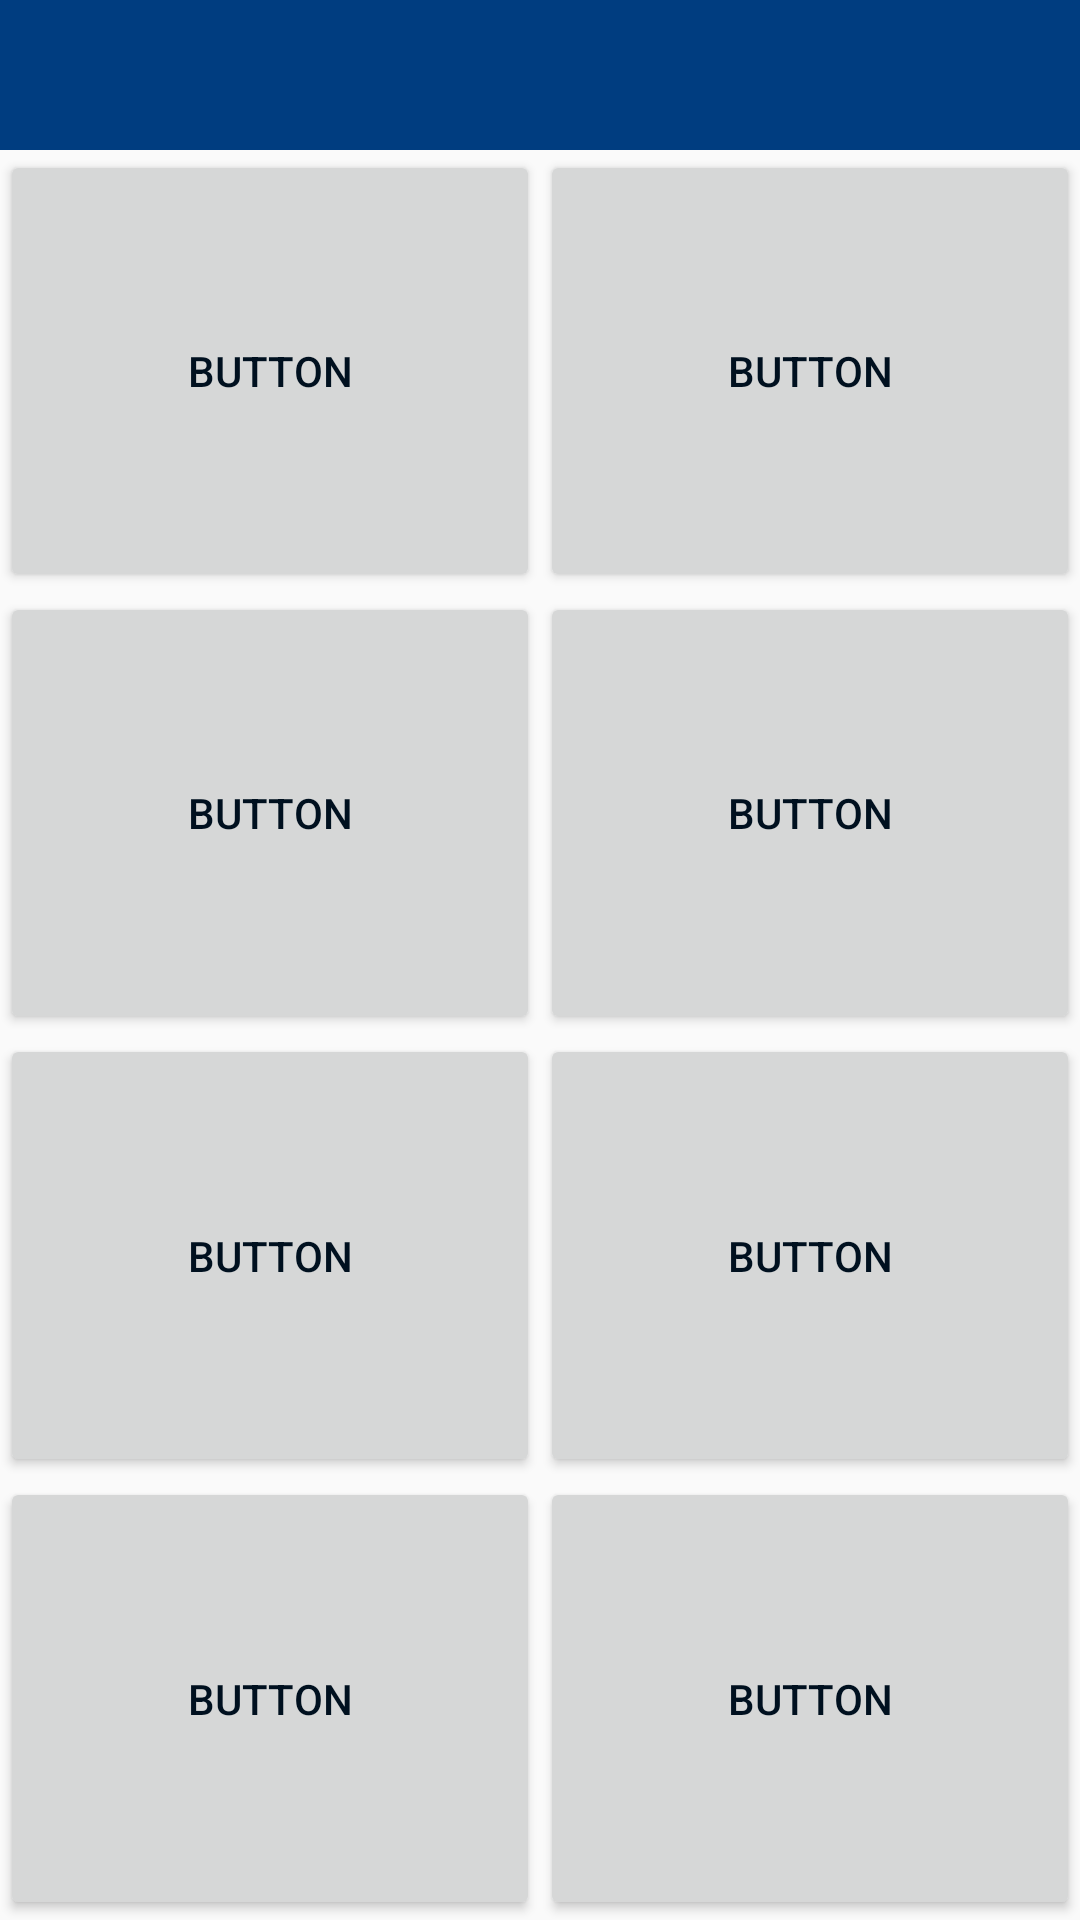

Here is an Android app screen rendered from its layout file. Give the layout XML and the strings, colors and styles it references.
<!-- AndroidManifest.xml: application theme AppTheme -->
<!-- res/layout/activity_main.xml -->
<?xml version="1.0" encoding="utf-8"?>
<LinearLayout xmlns:android="http://schemas.android.com/apk/res/android"
    xmlns:app="http://schemas.android.com/apk/res-auto"
    xmlns:tools="http://schemas.android.com/tools"
    android:layout_width="match_parent"
    android:layout_height="match_parent"
    tools:context="nl.designlama.mennosoundboard.activity.MainActivity"
    android:orientation="vertical">


    <android.support.v7.widget.Toolbar
        android:id="@+id/toolbar2"
        android:layout_width="match_parent"
        android:layout_height="100dp"
        android:layout_weight="1"
        android:background="?attr/colorPrimary"
        android:minHeight="?attr/actionBarSize"
        android:theme="?attr/actionBarTheme" />

    <LinearLayout
        android:layout_width="match_parent"
        android:layout_height="match_parent"
        android:layout_weight="1"
        android:orientation="horizontal">

        <LinearLayout
            android:layout_width="match_parent"
            android:layout_height="match_parent"
            android:orientation="vertical"
            android:layout_weight="1">

            <Button
                android:id="@+id/button1"
                android:layout_width="match_parent"
                android:layout_height="0dp"
                android:layout_weight="1"
                android:onClick="onButton1Pressed"
                android:text="Button"
                tools:text="Dikke billen" />

            <Button
                android:id="@+id/button3"
                android:layout_width="match_parent"
                android:layout_height="0dp"
                android:layout_weight="1"
                android:onClick="onButton3Pressed"
                android:text="Button"
                tools:text="GS1200R" />

            <Button
                android:id="@+id/button5"
                android:layout_width="match_parent"
                android:layout_height="0dp"
                android:layout_weight="1"
                android:onClick="onButton5Pressed"
                android:text="Button"
                tools:text="Ondersteboven" />

            <Button
                android:id="@+id/button7"
                android:layout_width="match_parent"
                android:layout_height="0dp"
                android:layout_weight="1"
                android:onClick="onButton7Pressed"
                android:text="Button" />

        </LinearLayout>

        <LinearLayout
            android:layout_width="match_parent"
            android:layout_height="match_parent"
            android:orientation="vertical"
            android:layout_weight="1">

            <Button
                android:id="@+id/button2"
                android:layout_width="match_parent"
                android:layout_height="0dp"
                android:layout_weight="1"
                android:onClick="onButton2Pressed"
                android:text="Button"
                tools:text="Hallo" />

            <Button
                android:id="@+id/button4"
                android:layout_width="match_parent"
                android:layout_height="0dp"
                android:layout_weight="1"
                android:onClick="onButton4Pressed"
                android:text="Button"
                tools:text="Ja leuk" />

            <Button
                android:id="@+id/button6"
                android:layout_width="match_parent"
                android:layout_height="0dp"
                android:layout_weight="1"
                android:onClick="onButton6Pressed"
                android:text="Button"
                tools:text="Racket lanceren" />

            <Button
                android:id="@+id/button8"
                android:layout_width="match_parent"
                android:layout_height="0dp"
                android:layout_weight="1"
                android:onClick="onButton8Pressed"
                android:text="Button"
                tools:text="Racket lanceren" />
        </LinearLayout>
    </LinearLayout>
</LinearLayout>
<!-- resources referenced by this layout -->
<resources>
  <style name="AppTheme" parent="Theme.AppCompat.Light.DarkActionBar">
          
          <item name="colorPrimary">@color/anwbDonkerBlauw</item>
          <item name="colorPrimaryDark">@color/anwbLichtBlauw</item>
          <item name="colorAccent">@color/anwbGeel</item>
          <item name="android:textColorPrimary">@color/anwbZwart</item>
          <item name="android:textColorPrimaryInverse">@color/anwbZwart</item>
          <item name="android:statusBarColor">@color/anwbDonkerBlauw</item>
  </style>
  <color name="anwbDonkerBlauw">#003d80</color>
  <color name="anwbLichtBlauw">#1f87cb</color>
  <color name="anwbGeel">#ffc500</color>
  <color name="anwbZwart">#00101F</color>
</resources>
